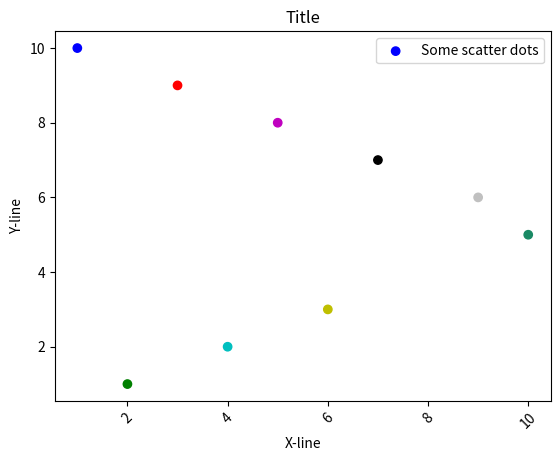

Source code (Python):
import matplotlib.pyplot as plt
import numpy as np

# 定義假資料
x = [1, 2, 3, 4, 5, 6, 7, 8, 9, 10]
y = [10, 1, 9, 2, 8, 3, 7, 4, 6, 5]
color = ["b", "g", "r", "c", "m", "y", "k", "w", "#c0c0c0", "#198964"]

# 定義顏色等等美術細節


# 繪製柱狀圖
plt.scatter(x, y, label="Some scatter dots", c=color)

# 定義標籤
plt.xlabel("X-line")
plt.xticks(rotation=45)
plt.ylabel("Y-line")
plt.title("Title")


# 顯示圖表
plt.legend(loc = "upper right")
plt.show()